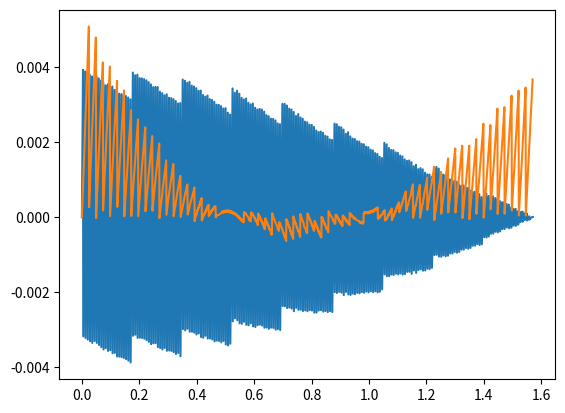

The script that saved this image:
import numpy as np
import math

import matplotlib.pyplot as plt

# int array instead of float array
# 4x200 points per 360 deg
# 2x storage save (int 2Byte float 4 Byte )
# sin*10000
sine_array = np.array([0,79,158,237,316,395,473,552,631,710,789,867,946,1024,1103,1181,1260,1338,1416,1494,1572,1650,1728,1806,1883,1961,2038,2115,2192,2269,2346,2423,2499,2575,2652,2728,2804,2879,2955,3030,3105,3180,3255,3329,3404,3478,3552,3625,3699,3772,3845,3918,3990,4063,4135,4206,4278,4349,4420,4491,4561,4631,4701,4770,4840,4909,4977,5046,5113,5181,5249,5316,5382,5449,5515,5580,5646,5711,5775,5839,5903,5967,6030,6093,6155,6217,6279,6340,6401,6461,6521,6581,6640,6699,6758,6815,6873,6930,6987,7043,7099,7154,7209,7264,7318,7371,7424,7477,7529,7581,7632,7683,7733,7783,7832,7881,7930,7977,8025,8072,8118,8164,8209,8254,8298,8342,8385,8428,8470,8512,8553,8594,8634,8673,8712,8751,8789,8826,8863,8899,8935,8970,9005,9039,9072,9105,9138,9169,9201,9231,9261,9291,9320,9348,9376,9403,9429,9455,9481,9506,9530,9554,9577,9599,9621,9642,9663,9683,9702,9721,9739,9757,9774,9790,9806,9821,9836,9850,9863,9876,9888,9899,9910,9920,9930,9939,9947,9955,9962,9969,9975,9980,9985,9989,9992,9995,9997,9999,10000,10000], dtype='uint16')

values = np.array([3377,3401,3425,3426,3426,3443,3470,3494,3519,3521,3521,3538,3560,3581,3610,3612,3613,3633,3662,3684,3708,3712,3713,3727,3755,3778,3805,3810,3811,3822,3851,3876,3903,3910,3913,3920,3954,3974,3999,4007,4009,4013,4045,4067,4091,10,11,14,45,69,94,112,114,114,145,167,190,209,208,209,233,256,281,307,308,308,330,356,379,401,406,406,428,449,469,491,496,497,510,543,569,594,598,599,616,638,662,693,698,700,713,739,755,782,788,789,797,826,849,875,886,886,892,921,943,968,984,983,987,1020,1042,1066,1081,1081,1083,1107,1131,1157,1172,1176,1177,1203,1224,1247,1274,1274,1274,1299,1319,1344,1364,1368,1367,1389,1417,1434,1462,1463,1463,1482,1510,1532,1556,1558,1559,1577,1605,1626,1649,1652,1653,1667,1695,1720,1747,1753,1755,1766,1793,1815,1840,1846,1848,1859,1891,1913,1938,1948,1951,1956,1988,2011,2036,2050,2051,2053,2083,2108,2133,2152,2153,2154,2183,2201,2227,2244,2244,2244,2268,2293,2315,2338,2338,2338,2360,2386,2411,2440,2440,2440,2462,2493,2516,2539,2540,2541,2560,2591,2616,2642,2645,2646,2662,2690,2713,2740,2745,2746,2762,2789,2809,2832,2837,2838,2845,2874,2900,2928,2938,2941,2947,2978,3001,3024,3037,3038,3041,3070,3092,3114,3125,3128,3131,3155,3178,3202,3222,3223,3224,3247,3274,3299,3322,3324,3324,3347,3374])

values2 = np.array([255., 238., 221., 207., 193., 181., 169., 159., 150., 142., 135., 128., 123., 118.,
 114., 111., 108., 106., 105., 104., 104., 104., 104., 105., 106., 107., 108., 110.,
 111., 113., 115., 117., 119., 120., 122., 124., 125., 126., 127., 127., 128., 128.,
 127., 126., 125., 124., 122., 119., 116., 113., 108., 104.,  99.,  93.,  86.,  79.,
  72.,  63.,  55.,  45.,  35.,  24.,  12.,   0.,])

#  function approximating the sine calculation by using fixed size array
#  ~40us (float array)
#  ~50us (int array)
#  precision +-0.005
#  it has to receive an angle in between 0 and 2PI

def _sin(a) :
  if a < math.pi/2:
    return 0.0001*sine_array[np.array((round(126.6873 * a))).astype(int)]      # int array optimized
  elif a < math.pi:
    return 0.0001*sine_array[np.array(398 - round(126.6873*a)).astype(int)]     # int array optimized
  elif a < 3 * math.pi / 2:
    return -0.0001*sine_array[np.array(-398 + round(126.6873*a)).astype(int)]      # int array optimized
  else:
    return -0.0001*sine_array[np.array(796 - round(126.6873*a)).astype(int)];      # int array optimized
 

#x: 0 - 255
def sin_lin_approx(x):
  return (-512 + (147 * x) - (int)(x * x / 4))

def _sin2(a) : 
  #if a < math.pi/2:
    return (values2[(int)((a/256.0)*64.0) ] / 3439 - 3.71 / 77 + (sin_lin_approx(a)) / 19712)     # int array optimized
  # elif a < math.pi:
  #   return 0.0001*values2[np.array(398 - round(126.6873*a)).astype(int)]     # int array optimized
  # elif a < 3 * math.pi / 2:
  #   return -0.0001*values2[np.array(-398 + round(126.6873*a)).astype(int)]      # int array optimized
  # else:
  #   return -0.0001*values2[np.array(796 - round(126.6873*a)).astype(int)];      # int array optimized

xhat = np.linspace(0, math.pi/2, 2000)
yhat = np.vectorize(_sin)(xhat)
ysin = np.vectorize(math.sin)(xhat)

xhathat = np.linspace(0, 256.0, 2000, endpoint=False)
#yhat = np.vectorize(_sin)(xhat)
ysinsin = np.vectorize(math.sin)(math.pi/2 * (xhathat/256))
yhathat = np.vectorize(_sin2)(xhathat)

min_v = min(77.0 * ysinsin-yhathat)
max_v = max(77.0 * ysinsin-yhathat-min_v)
#print(min_v)
#print(max_v)
#print(np.round_(255 * ((77 * ysinsin - yhathat - min_v)/max_v)))

#print(list(xhathat))
#print(list(77 * np.sin(math.pi/2 * (xhathat / 255))))
#zipped = zip(xhathat, ysinsin)
#print(list(zipped))

#plt.plot(xhat, ysin - yhat)
#plt.show()

#values = np.sort(values)

#xp = range(len(values))

#plt.plot(xp, (values - values[0]) - np.array(xp) * 16)
#plt.plot(xp, np.array(xp) * 16, 'o')
plt.plot(xhat, ysin - yhat)
#plt.plot(xhathat, yhathat)
plt.plot(math.pi / 2 * (xhathat/256), yhathat - ysinsin)
#plt.plot(xhat, ysin)
plt.show()